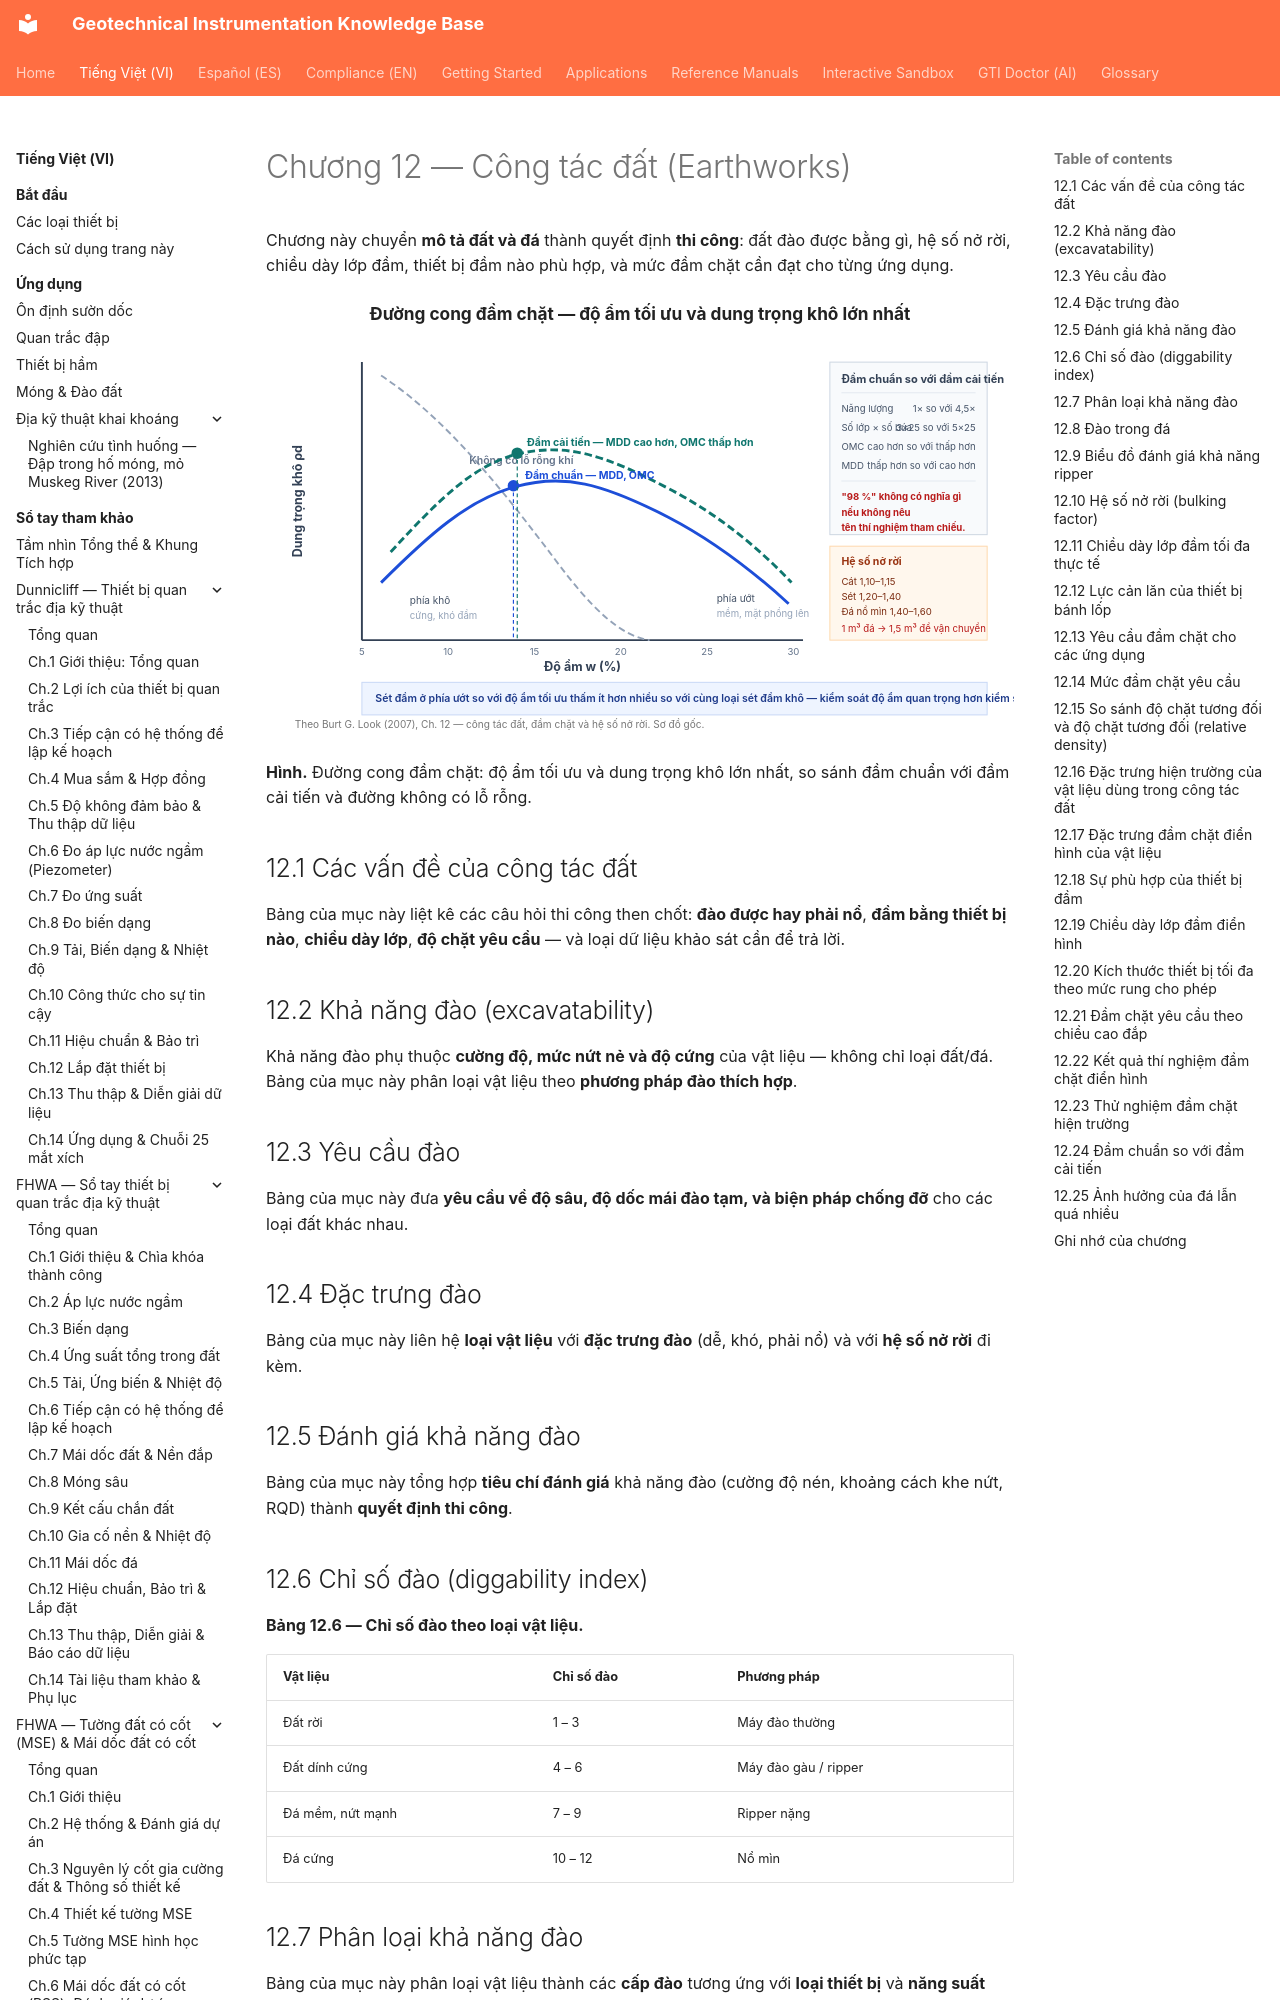

repository: geoinst/geoinst.github.io · page: vi/reference-manuals/burt-look-handbook/chapter-12-earthworks/index.html · generator: mkdocs

---
lang: vi
lang_alt: reference-manuals/burt-look-handbook/
---
# Chương 12 — Công tác đất (Earthworks)

Chương này chuyển **mô tả đất và đá** thành quyết định **thi công**: đất đào được
bằng gì, hệ số nở rời, chiều dày lớp đầm, thiết bị đầm nào phù hợp, và mức đầm chặt
cần đạt cho từng ứng dụng.

![Figure: burt-ch12-compaction-curve](../../../assets/figures/burt-ch12-compaction-curve.svg)

**Hình.** Đường cong đầm chặt: độ ẩm tối ưu và dung trọng khô lớn nhất, so sánh đầm chuẩn với đầm cải tiến và đường không có lỗ rỗng.

## 12.1 Các vấn đề của công tác đất

Bảng của mục này liệt kê các câu hỏi thi công then chốt: **đào được hay phải nổ**,
**đầm bằng thiết bị nào**, **chiều dày lớp**, **độ chặt yêu cầu** — và loại dữ liệu
khảo sát cần để trả lời.

## 12.2 Khả năng đào (excavatability)

Khả năng đào phụ thuộc **cường độ, mức nứt nẻ và độ cứng** của vật liệu — không chỉ
loại đất/đá. Bảng của mục này phân loại vật liệu theo **phương pháp đào thích hợp**.

## 12.3 Yêu cầu đào

Bảng của mục này đưa **yêu cầu về độ sâu, độ dốc mái đào tạm, và biện pháp chống
đỡ** cho các loại đất khác nhau.

## 12.4 Đặc trưng đào

Bảng của mục này liên hệ **loại vật liệu** với **đặc trưng đào** (dễ, khó, phải nổ)
và với **hệ số nở rời** đi kèm.

## 12.5 Đánh giá khả năng đào

Bảng của mục này tổng hợp **tiêu chí đánh giá** khả năng đào (cường độ nén, khoảng
cách khe nứt, RQD) thành **quyết định thi công**.
